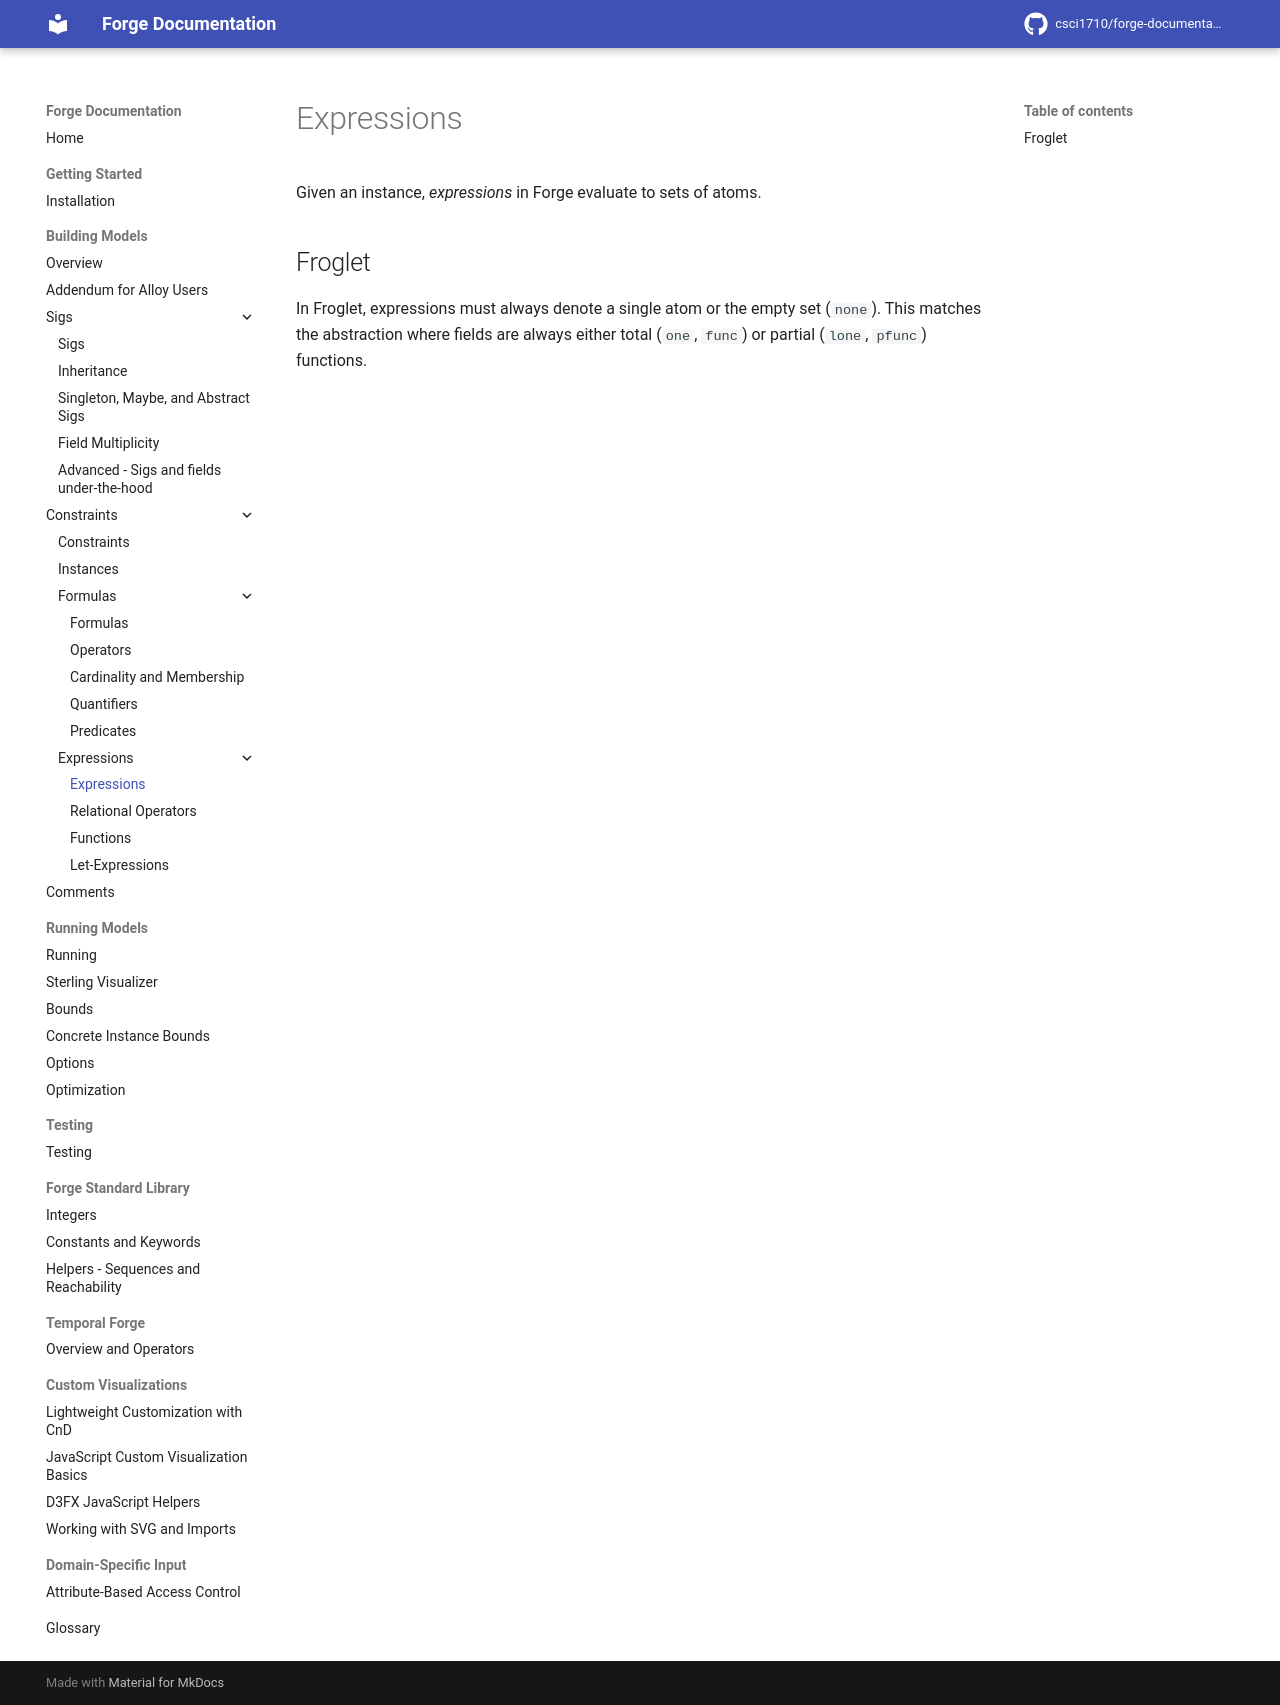

repository: forge-fm/forge-documentation · page: 5.0/building-models/constraints/expressions/expressions/index.html · generator: mkdocs

# Expressions

Given an instance, _expressions_ in Forge evaluate to sets of atoms. 

## Froglet 

In Froglet, expressions must always denote a single atom or the empty set (`none`). This matches the abstraction where fields are always either total (`one`, `func`) or partial (`lone`, `pfunc`) functions.
